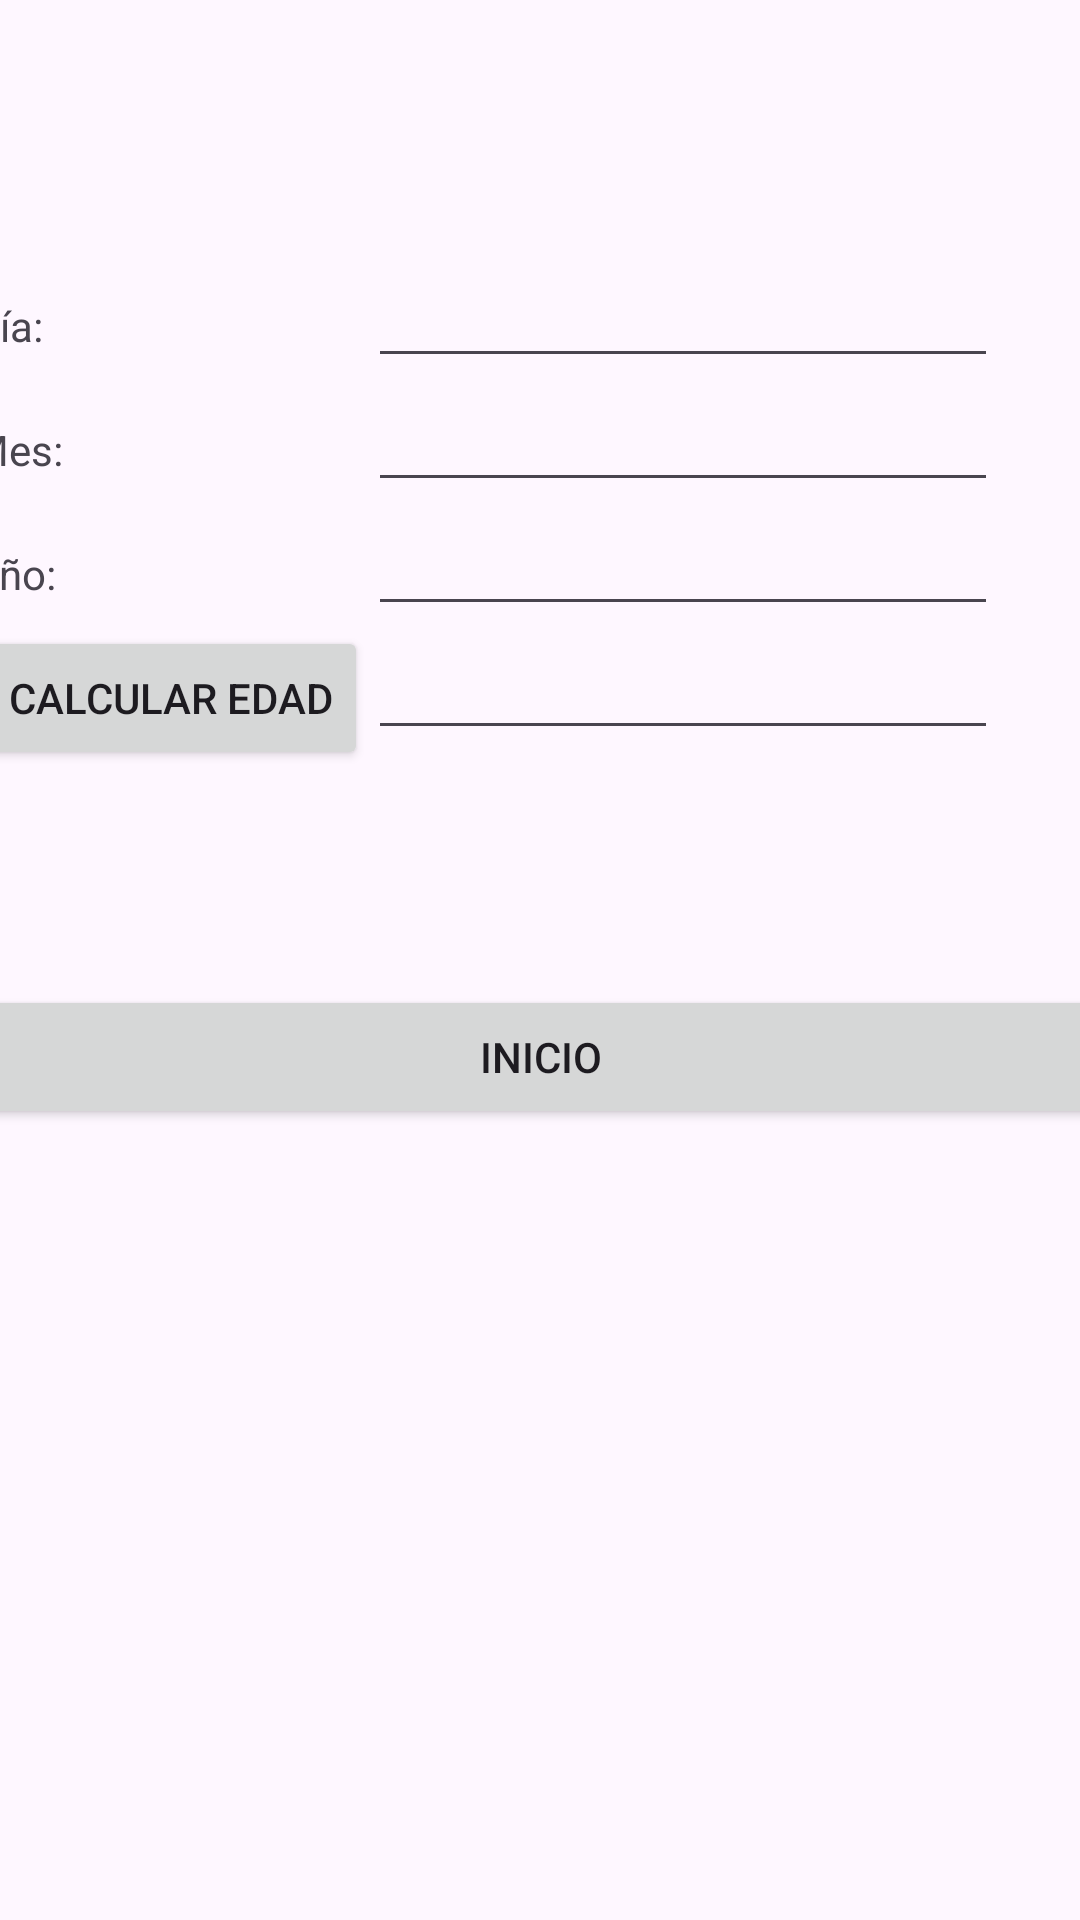

The Android layout XML behind this screen, and the referenced resources:
<!-- AndroidManifest.xml: application theme Theme.Charles -->
<!-- res/layout/activity_frm_pre1.xml -->
<?xml version="1.0" encoding="utf-8"?>
<androidx.constraintlayout.widget.ConstraintLayout xmlns:android="http://schemas.android.com/apk/res/android"
    xmlns:app="http://schemas.android.com/apk/res-auto"
    xmlns:tools="http://schemas.android.com/tools"
    android:id="@+id/main"
    android:layout_width="match_parent"
    android:layout_height="match_parent"
    tools:context=".frmPre1">

    <LinearLayout
        android:layout_width="380dp"
        android:layout_height="132dp"
        android:orientation="vertical"
        app:layout_constraintBottom_toBottomOf="parent"
        app:layout_constraintEnd_toEndOf="parent"
        app:layout_constraintHorizontal_bias="0.516"
        app:layout_constraintStart_toStartOf="parent"
        app:layout_constraintTop_toTopOf="parent"
        app:layout_constraintVertical_bias="0.646">

        <Button
            android:id="@+id/button6"
            android:layout_width="match_parent"
            android:layout_height="wrap_content"
            android:onClick="Inicio"
            android:text="@string/button6" />
    </LinearLayout>

    <TableLayout
        android:layout_width="383dp"
        android:layout_height="233dp"
        app:layout_constraintBottom_toBottomOf="parent"
        app:layout_constraintEnd_toEndOf="parent"
        app:layout_constraintHorizontal_bias="0.428"
        app:layout_constraintStart_toStartOf="parent"
        app:layout_constraintTop_toTopOf="parent"
        app:layout_constraintVertical_bias="0.208">

        <TableRow
            android:layout_width="match_parent"
            android:layout_height="match_parent">

            <TextView
                android:id="@+id/textView"
                android:layout_width="wrap_content"
                android:layout_height="wrap_content"
                android:text="Día:" />

            <EditText
                android:id="@+id/txtdia1"
                android:layout_width="wrap_content"
                android:layout_height="wrap_content"
                android:ems="10"
                android:inputType="number" />

        </TableRow>

        <TableRow
            android:layout_width="match_parent"
            android:layout_height="match_parent">

            <TextView
                android:id="@+id/textView2"
                android:layout_width="wrap_content"
                android:layout_height="wrap_content"
                android:text="Mes:" />

            <EditText
                android:id="@+id/txtmes1"
                android:layout_width="wrap_content"
                android:layout_height="wrap_content"
                android:ems="10"
                android:inputType="number" />
        </TableRow>

        <TableRow
            android:layout_width="match_parent"
            android:layout_height="match_parent">

            <TextView
                android:id="@+id/textView3"
                android:layout_width="wrap_content"
                android:layout_height="wrap_content"
                android:text="Año:" />

            <EditText
                android:id="@+id/txtanio1"
                android:layout_width="wrap_content"
                android:layout_height="wrap_content"
                android:ems="10"
                android:inputType="number" />
        </TableRow>

        <TableRow
            android:layout_width="match_parent"
            android:layout_height="match_parent">

            <Button
                android:id="@+id/button5"
                android:layout_width="wrap_content"
                android:layout_height="wrap_content"
                android:onClick="EdadPersona"
                android:text="Calcular Edad" />

            <EditText
                android:id="@+id/txtrespuesta1"
                android:layout_width="wrap_content"
                android:layout_height="wrap_content"
                android:ems="10"
                android:inputType="text" />
        </TableRow>
    </TableLayout>
</androidx.constraintlayout.widget.ConstraintLayout>
<!-- resources referenced by this layout -->
<resources>
  <string name="button6">Inicio</string>
  <style name="Theme.Charles" parent="Base.Theme.Charles" />
  <style name="Base.Theme.Charles" parent="Theme.Material3.DayNight.NoActionBar">
          
          
      </style>
</resources>
